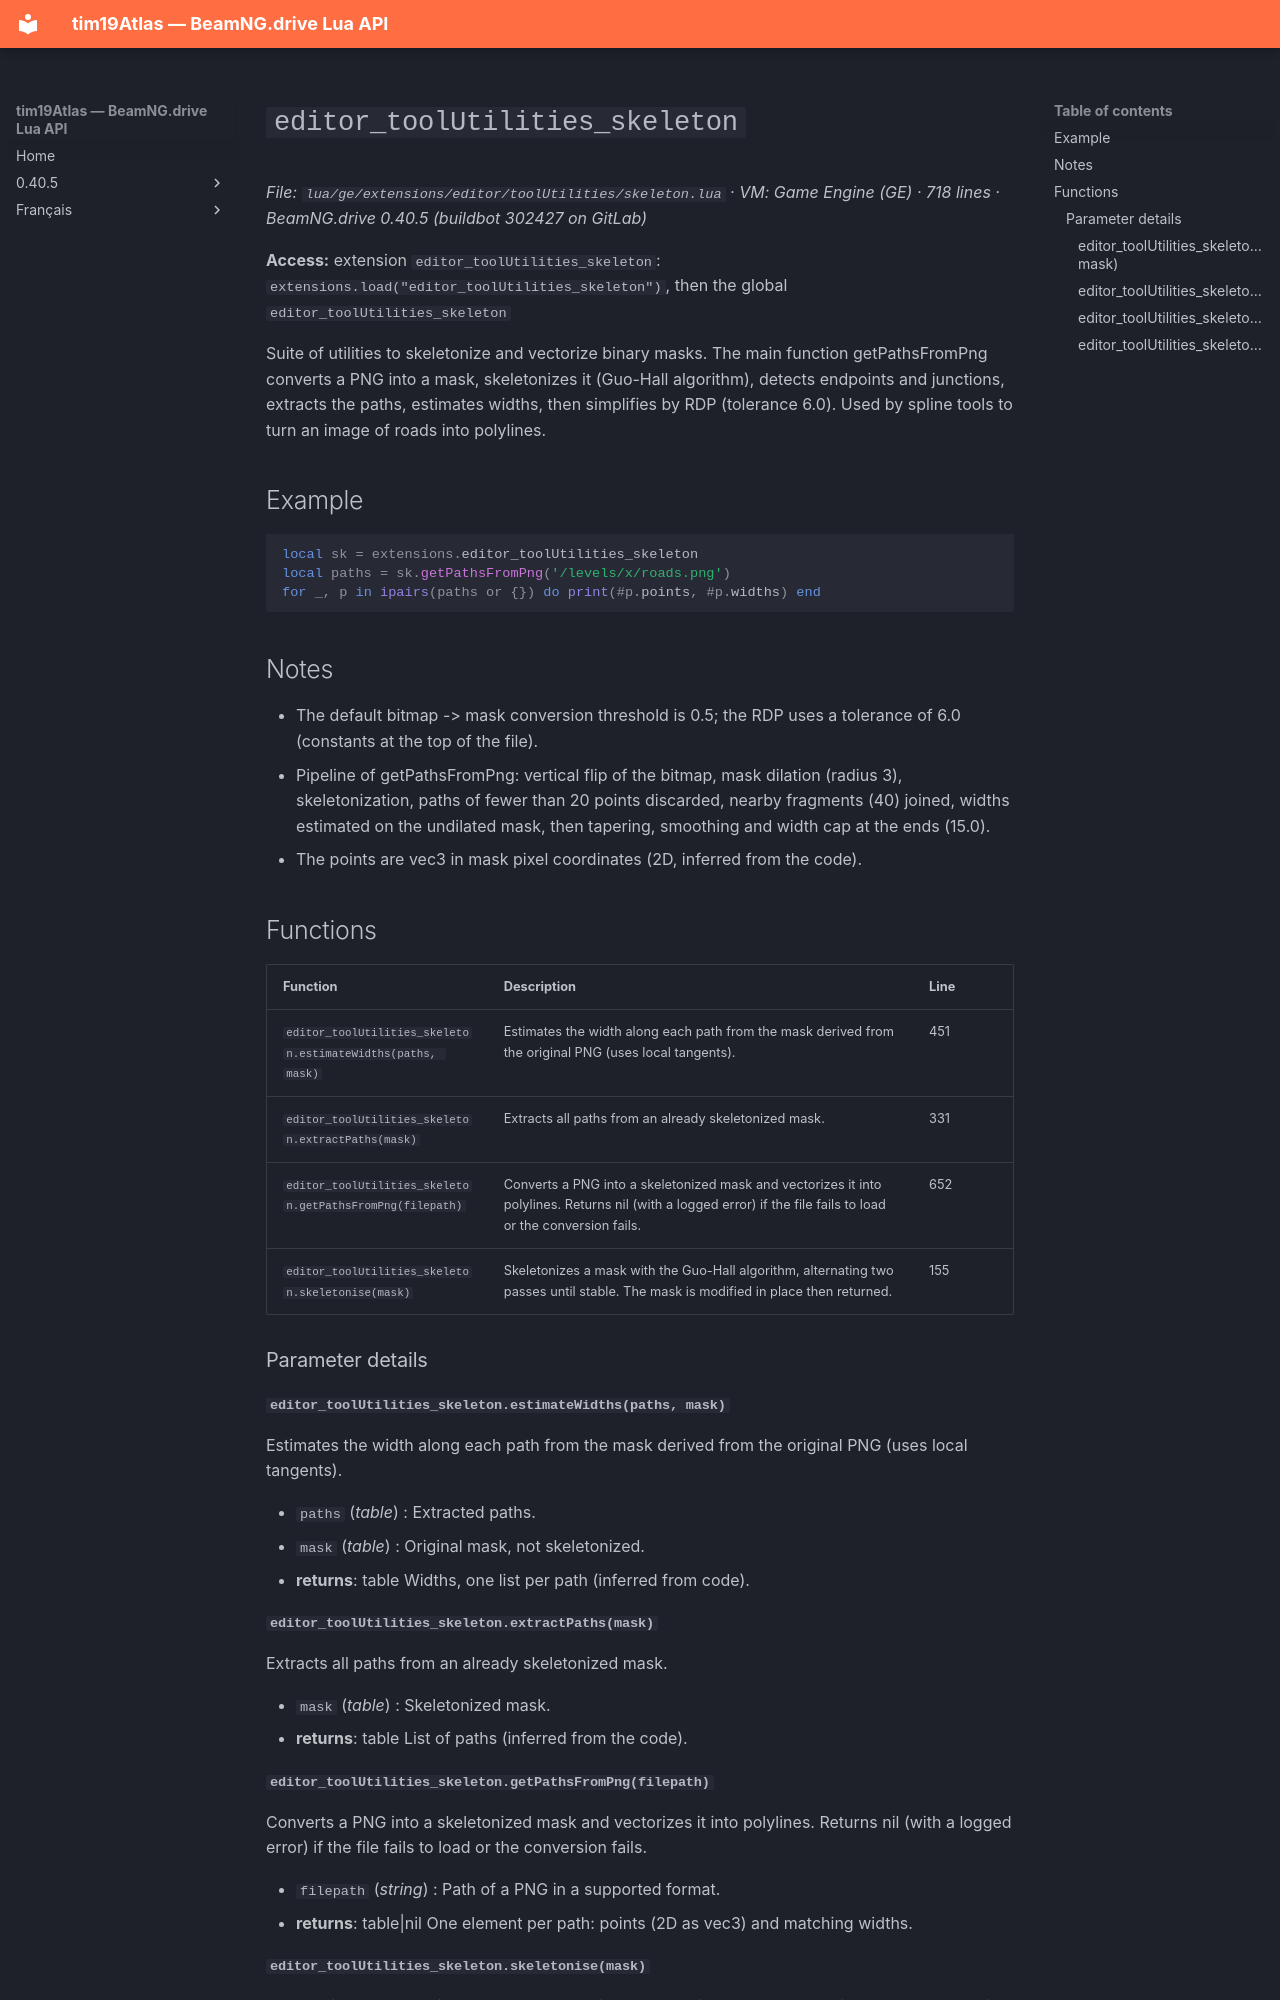

repository: Tim0219800/beamng-lua-atlas · page: 0.40.5/ge/extensions/editor/toolUtilities/skeleton.html · generator: mkdocs

# `editor_toolUtilities_skeleton`

*File: `lua/ge/extensions/editor/toolUtilities/skeleton.lua` · VM: Game Engine (GE) · 718 lines · BeamNG.drive 0.40.5 (buildbot 302427 on GitLab)*

**Access:** extension `editor_toolUtilities_skeleton`: `extensions.load("editor_toolUtilities_skeleton")`, then the global `editor_toolUtilities_skeleton`

Suite of utilities to skeletonize and vectorize binary masks. The main function getPathsFromPng converts a PNG into a mask, skeletonizes it (Guo-Hall algorithm), detects endpoints and junctions, extracts the paths, estimates widths, then simplifies by RDP (tolerance 6.0). Used by spline tools to turn an image of roads into polylines.

## Example

```lua
local sk = extensions.editor_toolUtilities_skeleton
local paths = sk.getPathsFromPng('/levels/x/roads.png')
for _, p in ipairs(paths or {}) do print(#p.points, #p.widths) end
```

## Notes

- The default bitmap -> mask conversion threshold is 0.5; the RDP uses a tolerance of 6.0 (constants at the top of the file).
- Pipeline of getPathsFromPng: vertical flip of the bitmap, mask dilation (radius 3), skeletonization, paths of fewer than 20 points discarded, nearby fragments (40) joined, widths estimated on the undilated mask, then tapering, smoothing and width cap at the ends (15.0).
- The points are vec3 in mask pixel coordinates (2D, inferred from the code).

## Functions

| Function | Description | Line |
|---|---|---|
| `editor_toolUtilities_skeleton.estimateWidths(paths, mask)` | Estimates the width along each path from the mask derived from the original PNG (uses local tangents). | 451 |
| `editor_toolUtilities_skeleton.extractPaths(mask)` | Extracts all paths from an already skeletonized mask. | 331 |
| `editor_toolUtilities_skeleton.getPathsFromPng(filepath)` | Converts a PNG into a skeletonized mask and vectorizes it into polylines. Returns nil (with a logged error) if the file fails to load or the conversion fails. | 652 |
| `editor_toolUtilities_skeleton.skeletonise(mask)` | Skeletonizes a mask with the Guo-Hall algorithm, alternating two passes until stable. The mask is modified in place then returned. | 155 |

### Parameter details

#### `editor_toolUtilities_skeleton.estimateWidths(paths, mask)`

Estimates the width along each path from the mask derived from the original PNG (uses local tangents).

- `paths` (*table*) : Extracted paths.
- `mask` (*table*) : Original mask, not skeletonized.
- **returns**: table Widths, one list per path (inferred from code).

#### `editor_toolUtilities_skeleton.extractPaths(mask)`

Extracts all paths from an already skeletonized mask.

- `mask` (*table*) : Skeletonized mask.
- **returns**: table List of paths (inferred from the code).
